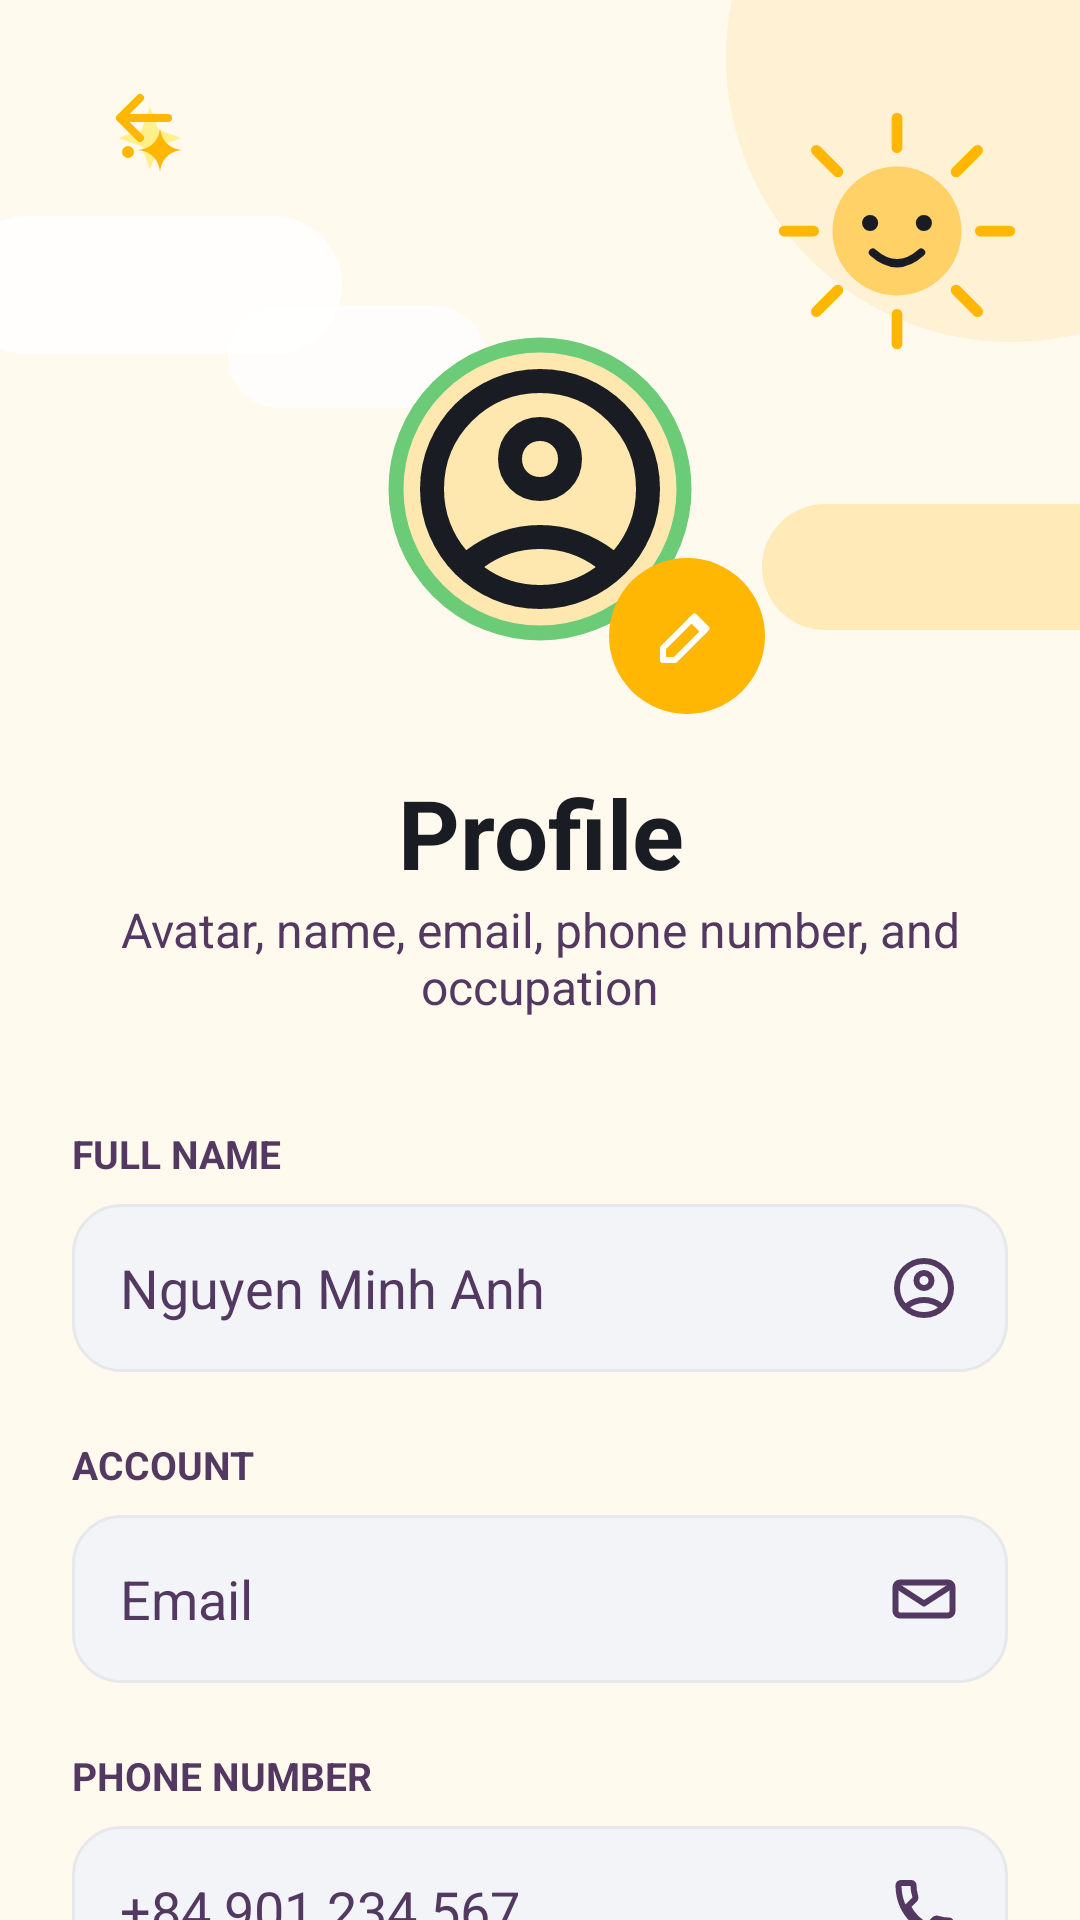

This screen was rendered from an Android layout file. Write that file and the resources it references.
<!-- AndroidManifest.xml: application theme Theme.MoneyTracker -->
<!-- res/layout/fragment_profile.xml -->
<?xml version="1.0" encoding="utf-8"?>
<androidx.core.widget.NestedScrollView xmlns:android="http://schemas.android.com/apk/res/android"
    xmlns:app="http://schemas.android.com/apk/res-auto"
    android:layout_width="match_parent"
    android:layout_height="match_parent"
    android:background="@drawable/bg_screen_background"
    android:fillViewport="true">

    <LinearLayout
        android:layout_width="match_parent"
        android:layout_height="wrap_content"
        android:orientation="vertical"
        android:paddingHorizontal="24dp"
        android:paddingTop="18dp"
        android:paddingBottom="120dp">

        <ImageView
            android:id="@+id/btnBack"
            android:layout_width="48dp"
            android:layout_height="48dp"
            android:padding="8dp"
            android:src="@drawable/ic_arrow_back"
            app:tint="@color/primary_color"
        android:contentDescription="@null"/>

        <FrameLayout
            android:layout_width="150dp"
            android:layout_height="150dp"
            android:layout_gravity="center_horizontal"
            android:layout_marginTop="22dp">

            <com.google.android.material.imageview.ShapeableImageView
                android:id="@+id/ivAvatar"
                android:layout_width="132dp"
                android:layout_height="132dp"
                android:layout_gravity="center"
                android:background="@drawable/bg_circle_mint"
                android:padding="18dp"
                android:scaleType="centerCrop"
                android:src="@drawable/ic_profile"
                app:shapeAppearanceOverlay="@style/ShapeAppearance.MoneyTracker.Circle"
                app:strokeColor="@color/success_color"
                app:strokeWidth="5dp" />

            <ImageView
                android:id="@+id/btnEditAvatar"
                android:layout_width="52dp"
                android:layout_height="52dp"
                android:layout_gravity="bottom|end"
                android:background="@drawable/bg_circle_primary"
                android:padding="14dp"
                android:src="@drawable/ic_edit"
                app:tint="@color/white"
        android:contentDescription="@null"/>
        </FrameLayout>

        <TextView
            android:layout_width="match_parent"
            android:layout_height="wrap_content"
            android:layout_marginTop="18dp"
            android:gravity="center"
            android:text="@string/profile_title"
            android:textColor="@color/text_primary"
            android:textSize="32sp"
            android:textStyle="bold" />

        <TextView
            android:layout_width="match_parent"
            android:layout_height="wrap_content"
            android:gravity="center"
            android:text="@string/profile_subtitle"
            android:textColor="@color/text_secondary"
            android:textSize="16sp" />

        <TextView
            android:layout_width="wrap_content"
            android:layout_height="wrap_content"
            android:layout_marginTop="36dp"
            android:text="@string/profile_label_full_name"
            android:textColor="@color/text_secondary"
            android:textSize="13sp"
            android:textStyle="bold" />

        <EditText
            android:id="@+id/etFullName"
            style="@style/AppEditTextStyle"
            android:layout_height="56dp"
            android:layout_marginTop="8dp"
            android:background="@drawable/bg_input_field"
            android:drawableEnd="@drawable/ic_profile"
            android:drawablePadding="12dp"
            android:drawableTint="@color/text_secondary"
            android:hint="@string/profile_hint_full_name"
            android:inputType="textPersonName"
            android:paddingHorizontal="16dp"
            android:textColor="@color/text_primary"
            android:textColorHint="@color/text_secondary"
            android:textSize="18sp"
        android:importantForAutofill="no"/>

        <TextView
            android:layout_width="wrap_content"
            android:layout_height="wrap_content"
            android:layout_marginTop="22dp"
            android:text="@string/profile_label_account"
            android:textColor="@color/text_secondary"
            android:textSize="13sp"
            android:textStyle="bold" />

        <EditText
            android:id="@+id/etEmail"
            style="@style/AppEditTextStyle"
            android:layout_height="56dp"
            android:layout_marginTop="8dp"
            android:background="@drawable/bg_input_field"
            android:drawableEnd="@drawable/ic_mail_outline"
            android:drawablePadding="12dp"
            android:drawableTint="@color/text_secondary"
            android:hint="@string/email"
            android:inputType="textEmailAddress"
            android:paddingHorizontal="16dp"
            android:textColor="@color/text_primary"
            android:textColorHint="@color/text_secondary"
            android:textSize="18sp"
        android:importantForAutofill="no"/>

        <TextView
            android:layout_width="wrap_content"
            android:layout_height="wrap_content"
            android:layout_marginTop="22dp"
            android:text="@string/profile_label_phone"
            android:textColor="@color/text_secondary"
            android:textSize="13sp"
            android:textStyle="bold" />

        <EditText
            android:id="@+id/etPhone"
            style="@style/AppEditTextStyle"
            android:layout_height="56dp"
            android:layout_marginTop="8dp"
            android:background="@drawable/bg_input_field"
            android:drawableEnd="@drawable/ic_phone"
            android:drawablePadding="12dp"
            android:drawableTint="@color/text_secondary"
            android:hint="+84 901 234 567"
            android:inputType="phone"
            android:paddingHorizontal="16dp"
            android:textColor="@color/text_primary"
            android:textColorHint="@color/text_secondary"
            android:textSize="18sp"
        android:importantForAutofill="no"/>

        <TextView
            android:layout_width="wrap_content"
            android:layout_height="wrap_content"
            android:layout_marginTop="22dp"
            android:text="@string/profile_label_occupation"
            android:textColor="@color/text_secondary"
            android:textSize="13sp"
            android:textStyle="bold" />

        <EditText
            android:id="@+id/etOccupation"
            style="@style/AppEditTextStyle"
            android:layout_height="56dp"
            android:layout_marginTop="8dp"
            android:background="@drawable/bg_input_field"
            android:drawableEnd="@drawable/ic_info_outline"
            android:drawablePadding="12dp"
            android:drawableTint="@color/text_secondary"
            android:hint="@string/profile_hint_occupation"
            android:inputType="textCapWords"
            android:paddingHorizontal="16dp"
            android:textColor="@color/text_primary"
            android:textColorHint="@color/text_secondary"
            android:textSize="18sp"
        android:importantForAutofill="no"/>

        <com.google.android.material.button.MaterialButton
            android:id="@+id/btnEditProfile"
            style="@style/AppButtonStyle"
            android:layout_height="60dp"
            android:layout_marginTop="36dp"
            android:backgroundTint="@color/primary_color"
            android:text="@string/profile_edit"
            android:textAllCaps="false"
            android:textColor="@color/white"
            android:textSize="18sp"
            android:textStyle="bold"
            app:cornerRadius="14dp"
            app:icon="@drawable/ic_edit"
            app:iconGravity="textStart"
            app:iconTint="@color/white" />

        <com.google.android.material.button.MaterialButton
            android:id="@+id/btnSaveProfile"
            style="@style/AppButtonStyle"
            android:layout_height="60dp"
            android:layout_marginTop="12dp"
            android:backgroundTint="@color/success_color"
            android:text="@string/profile_save"
            android:textAllCaps="false"
            android:textColor="@color/primary_color"
            android:textSize="18sp"
            android:textStyle="bold"
            app:cornerRadius="14dp"
            app:icon="@drawable/ic_check"
            app:iconGravity="textStart"
            app:iconTint="@color/primary_color" />
    </LinearLayout>
</androidx.core.widget.NestedScrollView>
<!-- resources referenced by this layout -->
<resources>
  <color name="primary_color">#FFB703</color>
  <color name="success_color">#6BCB77</color>
  <color name="text_primary">#1A1C23</color>
  <color name="text_secondary">#533861</color>
  <color name="white">#FFFFFFFF</color>
  <!-- drawable bg_circle_mint (drawable) -->
  <?xml version="1.0" encoding="utf-8"?>
  <shape xmlns:android="http://schemas.android.com/apk/res/android"
      android:shape="oval">
      <solid android:color="@color/icon_circle" />
  </shape>
  <!-- drawable bg_circle_primary (drawable) -->
  <?xml version="1.0" encoding="utf-8"?>
  <shape xmlns:android="http://schemas.android.com/apk/res/android" android:shape="oval">
      <solid android:color="@color/primary_color" />
  </shape>
  <!-- drawable bg_input_field (drawable) -->
  <?xml version="1.0" encoding="utf-8"?>
  <shape xmlns:android="http://schemas.android.com/apk/res/android">
      <solid android:color="@color/input_background" />
      <corners android:radius="16dp" />
      <stroke android:width="1dp" android:color="@color/input_stroke" />
  </shape>
  <string name="email">Email</string>
  <string name="profile_edit">Edit information</string>
  <string name="profile_hint_full_name">Nguyen Minh Anh</string>
  <string name="profile_hint_occupation">Accountant</string>
  <string name="profile_label_account">ACCOUNT</string>
  <string name="profile_label_full_name">FULL NAME</string>
  <string name="profile_label_occupation">OCCUPATION</string>
  <string name="profile_label_phone">PHONE NUMBER</string>
  <string name="profile_save">Save changes</string>
  <string name="profile_subtitle">Avatar, name, email, phone number, and occupation</string>
  <string name="profile_title">Profile</string>
  <style name="AppButtonStyle" parent="Widget.Material3.Button">
          <item name="android:layout_width">match_parent</item>
          <item name="android:maxWidth">488dp</item>
          <item name="android:layout_gravity">center_horizontal</item>
      </style>
  <style name="AppEditTextStyle" parent="Widget.AppCompat.EditText">
          <item name="android:layout_width">match_parent</item>
          <item name="android:maxWidth">488dp</item>
          <item name="android:layout_gravity">center_horizontal</item>
      </style>
  <style name="ShapeAppearance.MoneyTracker.Circle" parent="">
          <item name="cornerSize">50%</item>
      </style>
  <style name="Theme.MoneyTracker" parent="Base.Theme.MoneyTracker" />
  <color name="icon_circle">#FFE8B0</color>
  <color name="input_background">#F2F4F7</color>
  <color name="input_stroke">#E6E8EC</color>
  <color name="screen_background">#FFF9EE</color>
  <color name="primary_variant">#FFB703</color>
  <color name="illustration_sun">#FFD166</color>
  <color name="illustration_star">#FFF08A</color>
  <style name="Widget.App.BottomNavigationView" parent="Widget.Material3.BottomNavigationView">
          <item name="materialThemeOverlay">@style/ThemeOverlay.App.BottomNavigationView</item>
          <item name="indicatorColor">@color/icon_circle</item>
          <item name="itemActiveIndicatorStyle">@style/App.ActiveIndicator.Square</item>
      </style>
  <style name="ThemeOverlay.App.BottomNavigationView" parent="">
          <item name="colorPrimary">@color/text_primary</item>
          <item name="colorOnSurfaceVariant">@color/text_secondary</item>
      </style>
  <style name="App.ActiveIndicator.Square" parent="Widget.Material3.BottomNavigationView.ActiveIndicator">
          <item name="android:width">50dp</item>
          <item name="android:height">40dp</item>
          <item name="android:color">@color/icon_circle</item>
          <item name="textFillColor">@color/black</item>
          <item name="shapeAppearance">@style/ShapeAppearance.RoundedBox</item>
      </style>
  <color name="black">#FF000000</color>
  <style name="ShapeAppearance.RoundedBox" parent="">
          <item name="cornerSize">16dp</item>
      </style>
</resources>
